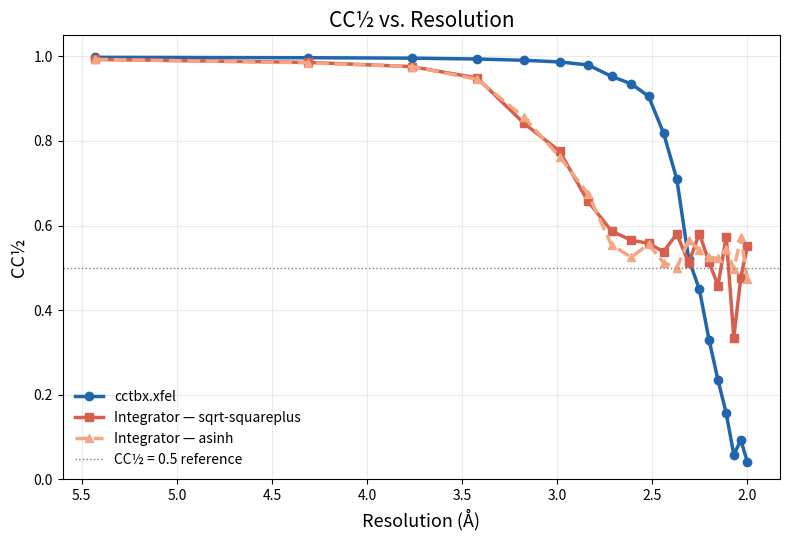

Here is the Python script that generated this plot:
"""
Plot CC1/2 vs resolution for cctbx, sqrt_squareplus, and asinh.

Data source: merging_refinement_results.txt
  CC1/2 values are in the scaling table (NOT the Intensity Statistics table).
  The scaling table column labeled "Completeness" shows [N/M] X% where
  X% = CC1/2 * 100. This was confirmed by cross-checking against the
  explicit "CC 1/2" list printed after each Intensity Statistics block.

  All three methods have ~100% crystallographic completeness in all bins
  (verified from Intensity Statistics tables, lines 261-284, 678-701,
  1100-1123). Do NOT make a "completeness vs resolution" plot.

Key observations:
  - cctbx CC1/2 decreases smoothly from 0.998 to 0.041 at 2.0 A
  - Integrator CC1/2 drops faster at mid-resolution then plateaus
    erratically at ~0.35-0.55 in the high-resolution tail
  - The non-monotonic Integrator behavior at high resolution requires
    further investigation — do not interpret as better signal
"""

import matplotlib.pyplot as plt

# ── Resolution shell upper bounds (d_min, Angstroms) ─────────────────────────
resolution = [
    5.4288,
    4.3089,
    3.7641,
    3.4200,
    3.1748,
    2.9876,
    2.8380,
    2.7144,
    2.6099,
    2.5198,
    2.4410,
    2.3713,
    2.3088,
    2.2525,
    2.2013,
    2.1544,
    2.1113,
    2.0715,
    2.0345,
    2.0000,
]

# ── CC1/2 values (0-1) verified from merging_refinement_results.txt ──────────
# sqrt_squareplus — scaling table lines 385-404, X% / 100
sqrt_squareplus = [
    0.993,
    0.986,
    0.976,
    0.949,
    0.842,
    0.776,
    0.657,
    0.587,
    0.565,
    0.558,
    0.538,
    0.580,
    0.512,
    0.581,
    0.513,
    0.458,
    0.574,
    0.335,
    0.477,
    0.551,
]

# asinh — scaling table lines 802-821, X% / 100
asinh = [
    0.993,
    0.985,
    0.976,
    0.946,
    0.856,
    0.763,
    0.675,
    0.554,
    0.525,
    0.556,
    0.512,
    0.500,
    0.565,
    0.542,
    0.525,
    0.522,
    0.545,
    0.496,
    0.572,
    0.473,
]

# cctbx baseline — scaling table lines 1224-1243, X% / 100
cctbx = [
    0.998,
    0.997,
    0.996,
    0.994,
    0.991,
    0.987,
    0.980,
    0.953,
    0.935,
    0.906,
    0.819,
    0.710,
    0.521,
    0.449,
    0.329,
    0.234,
    0.156,
    0.058,
    0.092,
    0.041,
]

# ── Plot ──────────────────────────────────────────────────────────────────────
fig, ax = plt.subplots(figsize=(8, 5.5))

ax.plot(
    resolution,
    cctbx,
    marker="o",
    linewidth=2.5,
    color="#2166ac",
    label="cctbx.xfel",
)

ax.plot(
    resolution,
    sqrt_squareplus,
    marker="s",
    linewidth=2.5,
    color="#d6604d",
    label="Integrator — sqrt-squareplus",
)

ax.plot(
    resolution,
    asinh,
    marker="^",
    linestyle="--",
    linewidth=2.5,
    color="#f4a582",
    label="Integrator — asinh",
)

ax.axhline(
    0.5,
    color="gray",
    linestyle=":",
    linewidth=1.0,
    label="CC½ = 0.5 reference",
)

ax.set_xlabel("Resolution (Å)", fontsize=13)
ax.set_ylabel("CC½", fontsize=13)
ax.set_title("CC½ vs. Resolution", fontsize=15)
ax.set_ylim(0, 1.05)
ax.invert_xaxis()  # crystallography convention: high resolution on the right
ax.grid(alpha=0.25)
ax.legend(frameon=False, fontsize=10)

fig.tight_layout()
fig.savefig("cc12_vs_resolution.png", dpi=300, bbox_inches="tight")
fig.savefig("cc12_vs_resolution.pdf", bbox_inches="tight")
plt.show()

print("Saved: cc12_vs_resolution.png / .pdf")
